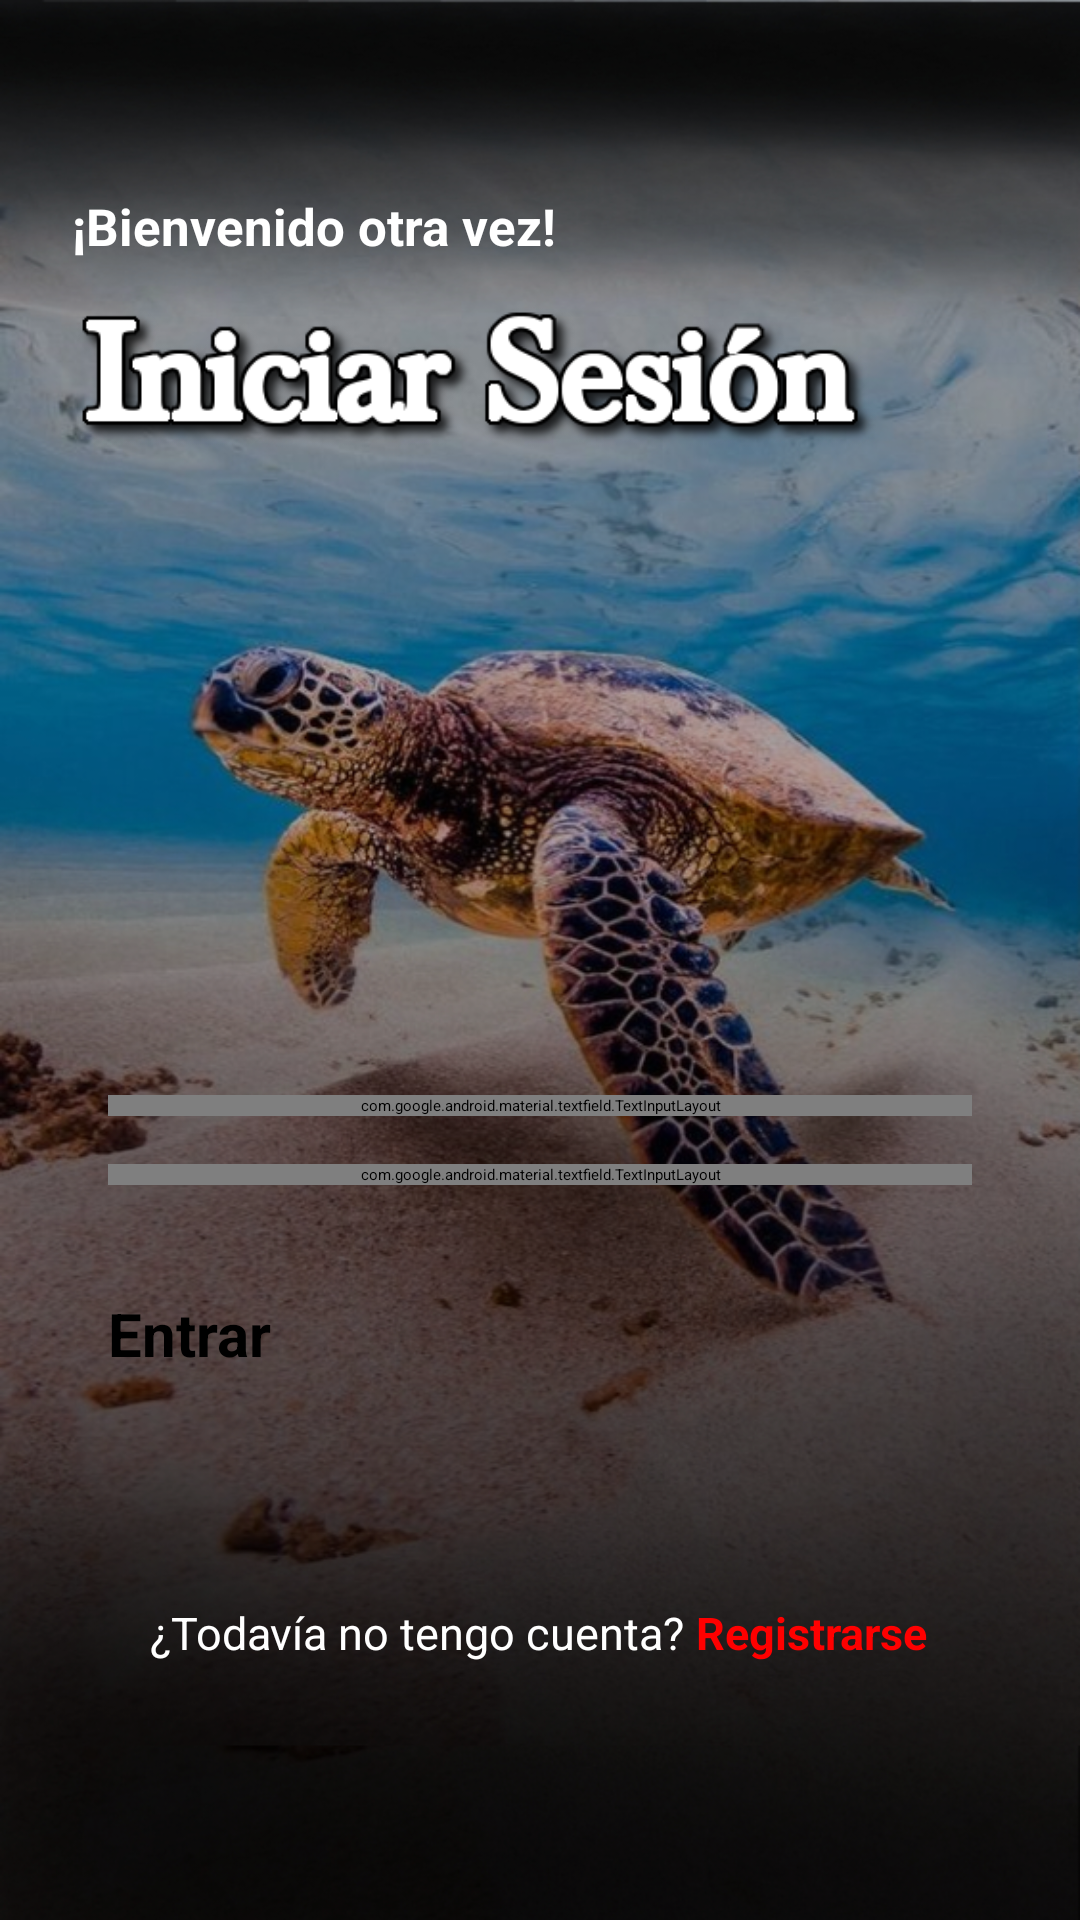

The Android layout XML behind this screen, and the referenced resources:
<!-- AndroidManifest.xml: application theme Theme.Proyecto -->
<!-- res/layout/activity_iniciar_sesion.xml -->
<?xml version="1.0" encoding="utf-8"?>
<androidx.constraintlayout.widget.ConstraintLayout xmlns:android="http://schemas.android.com/apk/res/android"
    xmlns:app="http://schemas.android.com/apk/res-auto"
    xmlns:tools="http://schemas.android.com/tools"
    android:layout_width="match_parent"
    android:layout_height="match_parent"
    android:background="@drawable/fondo_is"
    tools:context=".IniciarSesion">

    <View
        android:id="@+id/fondoIS"
        android:layout_width="match_parent"
        android:layout_height="match_parent"
        android:background="#50000000"
        app:layout_constraintBottom_toBottomOf="parent"
        app:layout_constraintEnd_toEndOf="parent"
        app:layout_constraintStart_toStartOf="parent"
        app:layout_constraintTop_toTopOf="parent"
        tools:ignore="MissingConstraints" />

    <TextView
        android:layout_width="wrap_content"
        android:layout_height="wrap_content"
        android:layout_marginStart="24dp"
        android:layout_marginTop="64dp"
        android:text="¡Bienvenido otra vez!"
        android:textColor="#FFFFFF"
        android:textSize="17dp"
        android:textStyle="bold"
        app:layout_constraintStart_toStartOf="parent"
        app:layout_constraintTop_toTopOf="parent"
        tools:ignore="MissingConstraints" />

    <ImageView
        android:layout_width="269dp"
        android:layout_height="62dp"
        android:layout_marginStart="24dp"
        android:adjustViewBounds="true"
        android:scaleType="centerCrop"
        android:src="@drawable/iniciarsesion"
        app:layout_constraintStart_toStartOf="parent"
        app:layout_constraintTop_toTopOf="parent"
        android:layout_marginTop="94dp"
        tools:ignore="MissingConstraints" />

    <com.google.android.material.textfield.TextInputLayout
        android:id="@+id/correoIS"
        style="@style/Widget.MaterialComponents.TextInputLayout.OutlinedBox"
        android:layout_width="match_parent"
        android:layout_height="wrap_content"
        android:layout_marginStart="36dp"
        android:layout_marginEnd="36dp"
        android:layout_marginBottom="268dp"
        android:textColorHint="#FFFFFF"
        app:hintTextColor="#FFFFFF"
        app:layout_constraintBottom_toBottomOf="@+id/fondoIS"
        app:layout_constraintEnd_toEndOf="parent"
        app:layout_constraintHorizontal_bias="0.0"
        app:layout_constraintStart_toStartOf="parent"
        tools:ignore="MissingConstraints">

        <com.google.android.material.textfield.TextInputEditText
            android:id="@+id/emailjj"
            android:layout_width="match_parent"
            android:layout_height="wrap_content"
            android:background="#59BFBFBF"
            android:hint="Correo Electronico"
            android:inputType="textEmailAddress"
            android:textColor="#FFFFFF"
            tools:ignore="MissingConstraints" />

    </com.google.android.material.textfield.TextInputLayout>

    <com.google.android.material.textfield.TextInputLayout
        android:id="@+id/contrasenaIS"
        style="@style/Widget.MaterialComponents.TextInputLayout.OutlinedBox"
        android:layout_width="match_parent"
        android:layout_height="wrap_content"
        android:layout_marginStart="36dp"
        android:layout_marginEnd="36dp"
        android:layout_marginTop="16dp"
        android:textColorHint="#FFFFFF"
        app:hintTextColor="#FFFFFF"
        app:layout_constraintStart_toStartOf="parent"
        app:layout_constraintTop_toBottomOf="@+id/correoIS"
        app:passwordToggleEnabled="true"
        app:passwordToggleTint="#FFFFFF"
        tools:ignore="MissingConstraints">

        <com.google.android.material.textfield.TextInputEditText
            android:id="@+id/clavejj"
            android:layout_width="match_parent"
            android:layout_height="wrap_content"
            android:background="#59BFBFBF"
            android:hint="Contraseña"
            android:inputType="textPassword"
            android:textColor="#FFFFFF"
            tools:ignore="MissingConstraints" />

    </com.google.android.material.textfield.TextInputLayout>

    <Button
        android:id="@+id/entrarNuevo"
        android:layout_width="332dp"
        android:layout_height="53dp"
        android:layout_marginStart="36dp"
        android:layout_marginTop="36dp"
        android:backgroundTint="#0567FB"
        android:text="Entrar"
        android:textSize="20sp"
        android:textStyle="bold"
        app:layout_constraintStart_toStartOf="parent"
        app:layout_constraintTop_toBottomOf="@+id/contrasenaIS"
        tools:ignore="MissingConstraints" />


    <LinearLayout
        android:id="@+id/linearLayout"
        android:layout_width="wrap_content"
        android:layout_height="wrap_content"
        android:layout_marginTop="50dp"
        app:layout_constraintEnd_toEndOf="parent"
        app:layout_constraintHorizontal_bias="0.496"
        app:layout_constraintStart_toStartOf="parent"
        app:layout_constraintTop_toBottomOf="@+id/entrarNuevo"
        tools:ignore="MissingConstraints">

        <TextView
            android:layout_width="wrap_content"
            android:layout_height="wrap_content"
            android:gravity="center"
            android:text="¿Todavía no tengo cuenta?"
            android:textColor="#FFFFFF"
            android:textSize="15dp"
            tools:ignore="MissingConstraints" />

        <TextView
            android:id="@+id/letrasRegistrarse"
            android:layout_width="wrap_content"
            android:layout_height="wrap_content"
            android:text=" Registrarse"
            android:textColor="#FF0000"
            android:textSize="15dp"
            android:textStyle="bold"
            tools:ignore="MissingConstraints" />
    </LinearLayout>

</androidx.constraintlayout.widget.ConstraintLayout>
<!-- resources referenced by this layout -->
<resources>
  <!-- drawable fondo_is: jpg bitmap (drawable, 501649 bytes) -->
  <!-- drawable iniciarsesion: png bitmap (drawable, 18553 bytes) -->
  <style name="Theme.Proyecto" parent="Base.Theme.Proyecto">
      
      <item name="android:navigationBarColor">@android:color/transparent</item>
      <item name="android:statusBarColor">@android:color/transparent</item>
      <item name="android:windowLightStatusBar">?attr/isLightTheme</item>
    </style>
</resources>
